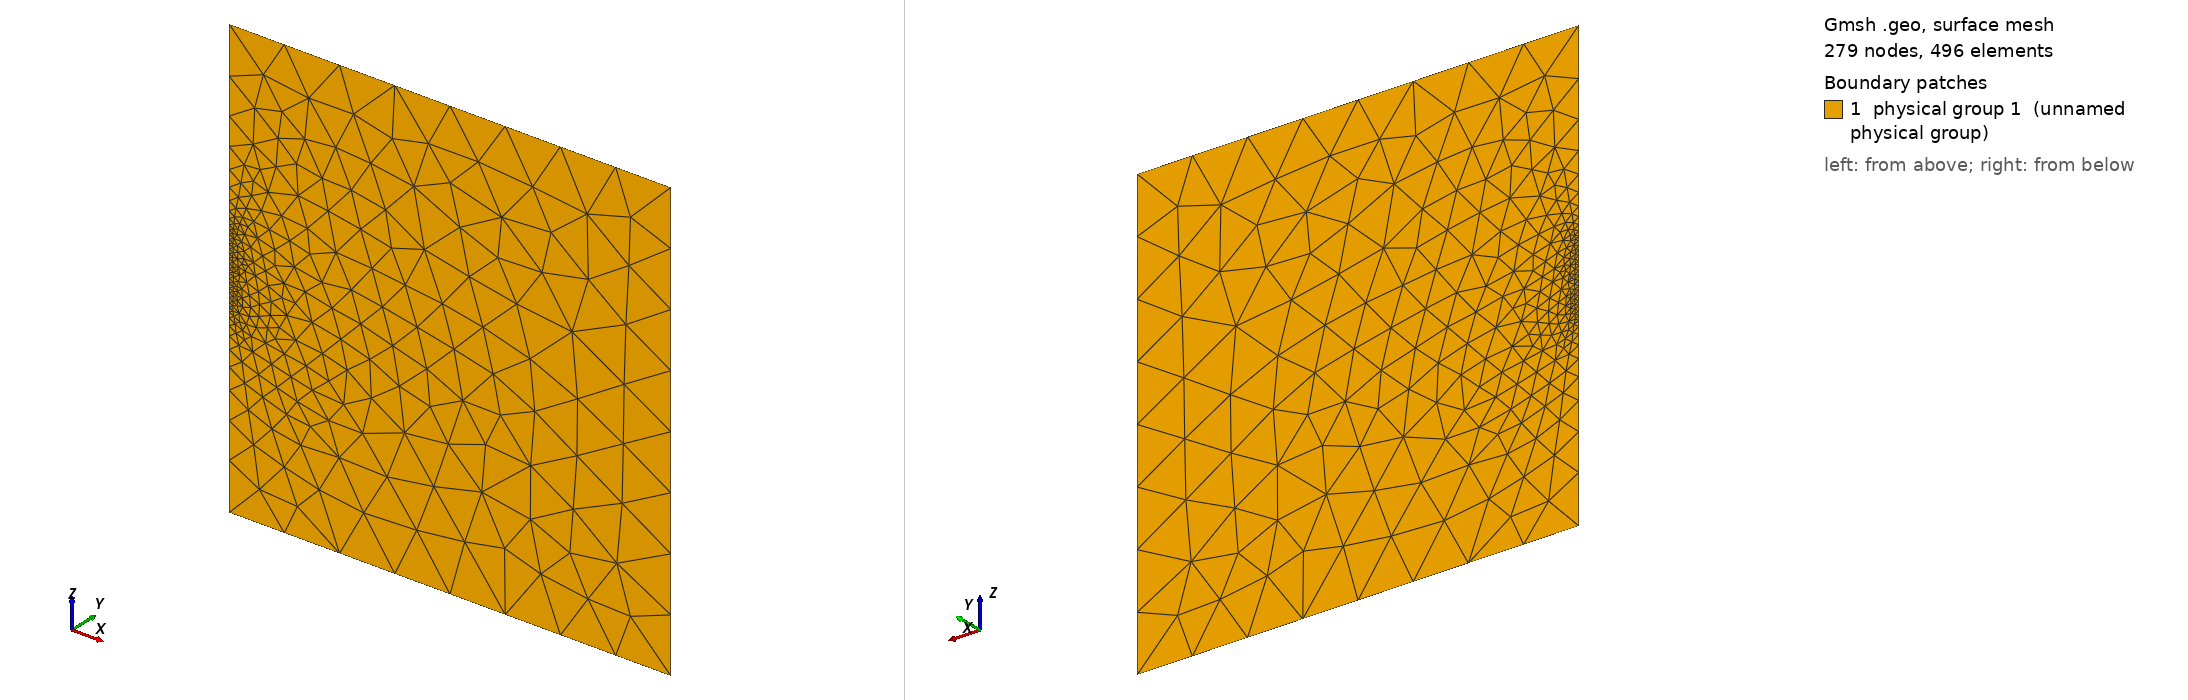

Gmsh geometry script, surface-meshed: 279 nodes, 496 surface elements. Boundary patches (legend numbers): 1 physical group 1 (unnamed physical group). Left view from above one corner, right view from below the opposite corner. Legend entries are the model's physical surfaces. The drawing asked Gmsh for element sizes between 1% and 20% of the model's largest extent; the script's own settings can give other sizes.

=== bp6_xz.geo (drawn) ===
DefineConstant[ hf = {0.010, Min 0, Max 1000, Name "Fault resolution" } ];
DefineConstant[ h = {50.0, Min 0, Max 1000, Name "Far boundary resolution" } ];
DefineConstant[ D = {400, Min 0, Max 10000, Name "Domain size" } ];

w = D;
d = D/2;
lf = 20;
Point(1) = {0, 0, d, h};
Point(2) = {w, 0, d, h};
Point(3) = {w, 0, -d, h};
Point(4) = {0, 0, -d, h};
Point(11) = {0, 0, lf, hf};
Point(12) = {0, 0, -lf, hf};
Line(12) = {1, 2};
Line(23) = {2, 3};
Line(34) = {3, 4};
Line(111) = {1, 11};
Line(1112) = {11, 12};
Line(124) = {12, 4};
Curve Loop(1) = {111,1112,124,-34,-23,-12};
Plane Surface(1) = {1};
Physical Curve(3) = {1112};        // Fault 
Physical Curve(5) = {111,124};     // Dirichlet
Physical Surface(1) = {1};
Mesh.MshFileVersion = 2.2;
